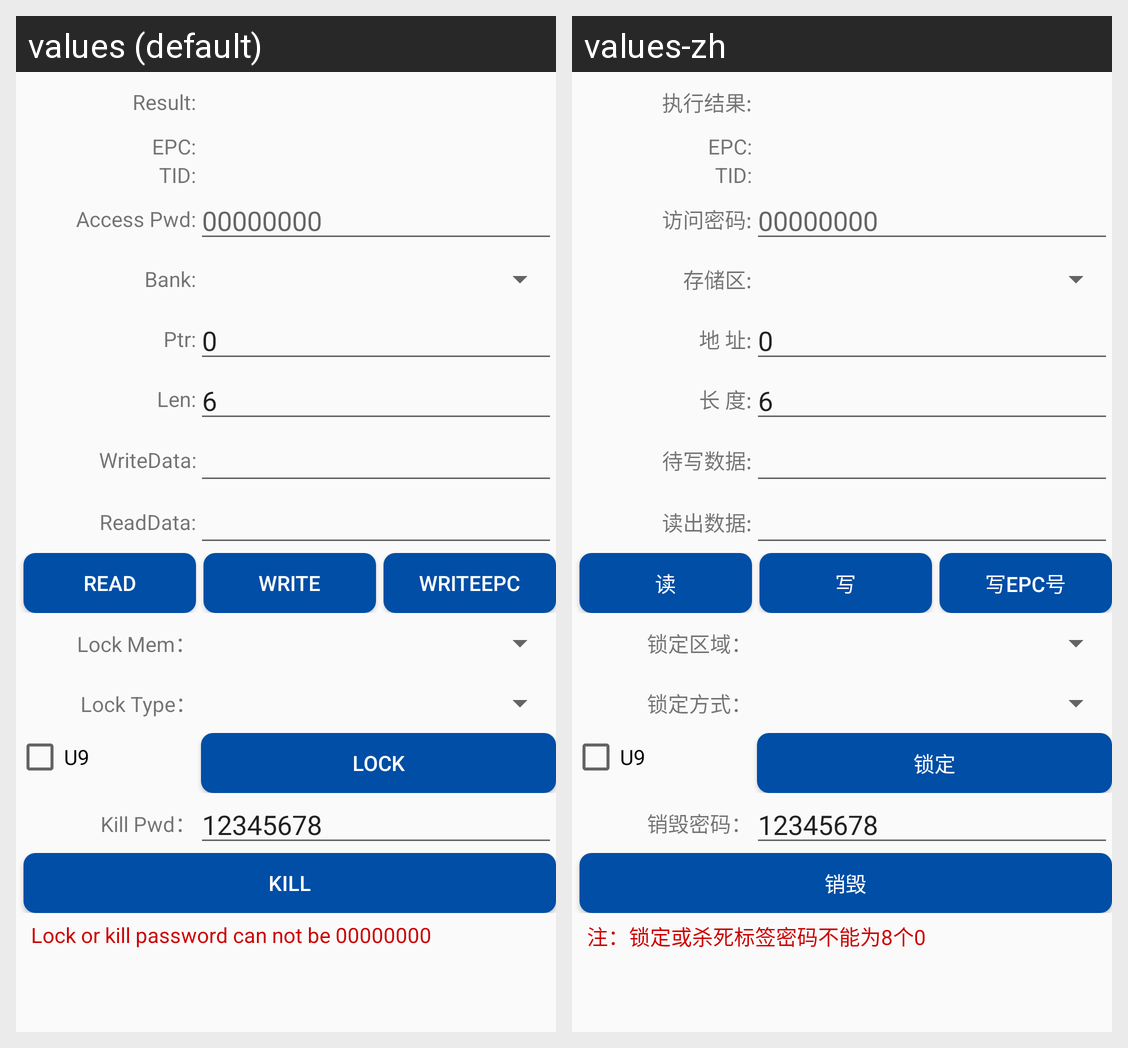

This grid shows one Android layout under two languages. Give, for every string resource on the screen, its name, the default text and each shown locale's text.
Android screen res/layout/activity_read_write.xml rendered under 2 locales, left to right: values (default), values-zh. Device: Nexus 5 (rendered at 1080×1920; each locale shown at half size, 540×960, under a caption strip naming it); theme AppTheme.
Strings drawn on this screen, with the default value and each locale's value (text and hints the layout hard-codes, and strings that could not be matched under every locale, appear in the picture but are not listed):

info_result
  values: Result:
  values-zh: 执行结果:

txtepc
  values: EPC:
  values-zh: EPC:

tid
  values: TID:
  values-zh: TID:

pwdstr
  values: Access Pwd:
  values-zh: 访问密码:

bankid
  values: Bank:
  values-zh: 存储区:

memptr
  values: Ptr:
  values-zh: 地 址:

memlen
  values: Len:
  values-zh: 长 度:

writestr
  values: WriteData:
  values-zh: 待写数据:

readstr
  values: ReadData:
  values-zh: 读出数据:

butnread
  values: Read
  values-zh: 读

butnwrite
  values: Write
  values-zh: 写

butnwriteepc
  values: WriteEPC
  values-zh: 写EPC号

tvLockMem
  values: Lock Mem：
  values-zh: 锁定区域：

tvLockType
  values: Lock Type：
  values-zh: 锁定方式：

btlock
  values: Lock
  values-zh: 锁定

tvKillPwd
  values: Kill Pwd：
  values-zh: 销毁密码：

btKill
  values: Kill
  values-zh: 销毁

noteStr
  values: Lock or kill password can not be 00000000
  values-zh: 注：锁定或杀死标签密码不能为8个0
